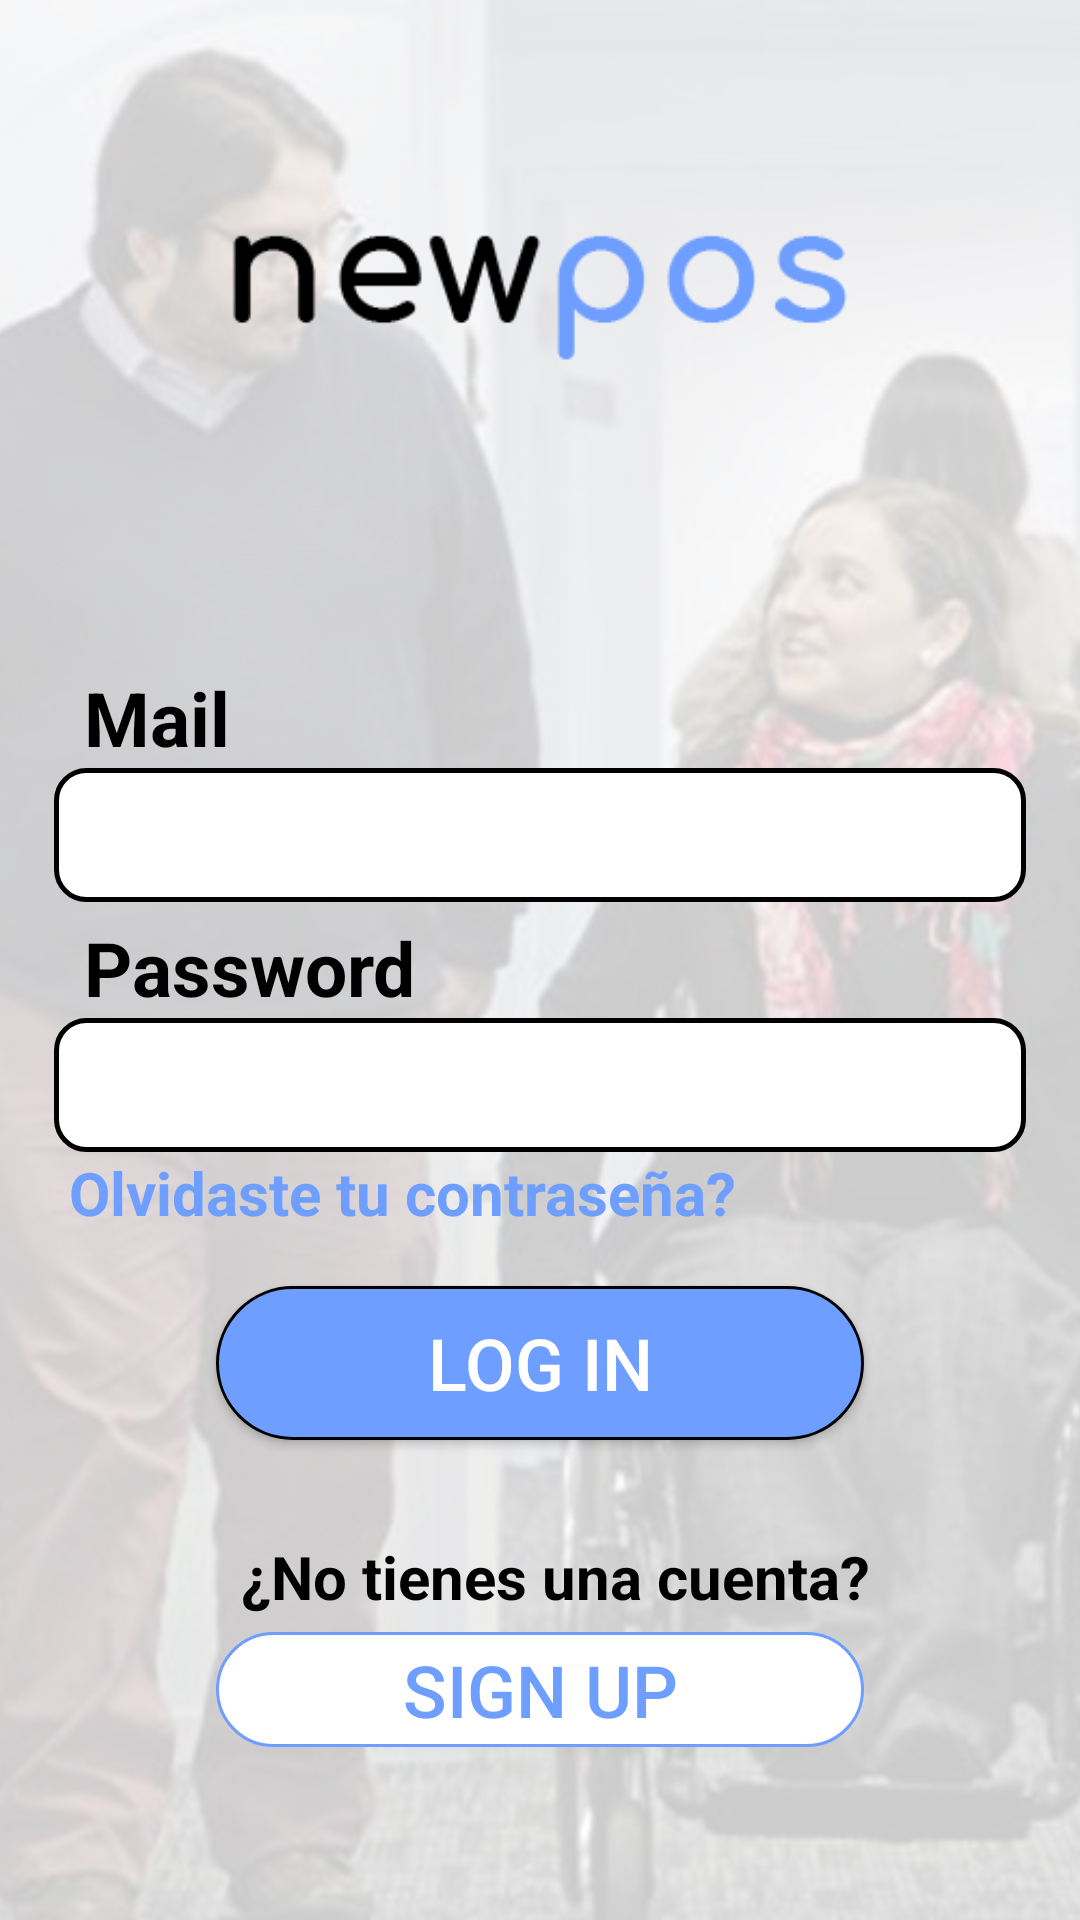

Layout XML and referenced resources for this Android screen:
<!-- AndroidManifest.xml: application theme AppTheme -->
<!-- res/layout/sing_in_default.xml -->
<?xml version="1.0" encoding="utf-8"?>
<androidx.constraintlayout.widget.ConstraintLayout xmlns:tools="http://schemas.android.com/tools"
    android:layout_width="match_parent"
    android:layout_height="match_parent"
    xmlns:android="http://schemas.android.com/apk/res/android"
    android:background="@drawable/background_login"
    xmlns:app="http://schemas.android.com/apk/res-auto">




    <androidx.constraintlayout.widget.Guideline
        android:id="@+id/left_guideline"
        android:layout_width="wrap_content"
        android:layout_height="wrap_content"
        android:orientation="vertical"
        app:layout_constraintGuide_begin="0dp" />

    <androidx.constraintlayout.widget.Guideline
        android:layout_width="wrap_content"
        android:layout_height="wrap_content"
        android:id="@+id/right_guideline"
        app:layout_constraintGuide_percent="1"
        android:orientation="vertical"/>

    <androidx.constraintlayout.widget.Guideline
        android:layout_width="wrap_content"
        android:layout_height="wrap_content"
        android:id="@+id/top_guideline"
        app:layout_constraintGuide_percent="0"
        android:orientation="horizontal"/>

    <androidx.constraintlayout.widget.Guideline
        android:layout_width="wrap_content"
        android:layout_height="wrap_content"
        android:id="@+id/middle"
        app:layout_constraintGuide_percent=".5"
        android:orientation="horizontal"/>

    <androidx.constraintlayout.widget.Guideline
        android:layout_width="wrap_content"
        android:layout_height="wrap_content"
        android:id="@+id/bottom2_guideline"
        app:layout_constraintGuide_percent="1"
        android:orientation="horizontal"/>

    <androidx.constraintlayout.widget.Guideline
        android:id="@+id/large1_guideline"
        android:layout_width="wrap_content"
        android:layout_height="wrap_content"
        android:orientation="vertical"
        app:layout_constraintGuide_percent="0.2" />

    <androidx.constraintlayout.widget.Guideline
        android:layout_width="wrap_content"
        android:layout_height="wrap_content"
        android:id="@+id/large2_guideline"
        app:layout_constraintGuide_percent="0.8"
        android:orientation="vertical"/>

    <androidx.constraintlayout.widget.Guideline
        android:id="@+id/large3_guideline"
        android:layout_width="wrap_content"
        android:layout_height="wrap_content"
        android:orientation="vertical"
        app:layout_constraintGuide_percent="0.05" />

    <androidx.constraintlayout.widget.Guideline
        android:layout_width="wrap_content"
        android:layout_height="wrap_content"
        android:id="@+id/large4_guideline"
        app:layout_constraintGuide_percent="0.95"
        android:orientation="vertical"/>

    <androidx.constraintlayout.widget.Guideline
        android:id="@+id/ancho1_guideline"
        android:layout_width="wrap_content"
        android:layout_height="wrap_content"
        android:orientation="horizontal"
        app:layout_constraintGuide_percent="0.05" />

    <androidx.constraintlayout.widget.Guideline
        android:layout_width="wrap_content"
        android:layout_height="wrap_content"
        android:id="@+id/ancho2_guideline"
        app:layout_constraintGuide_percent="0.25"
        android:orientation="horizontal"/>

    <androidx.constraintlayout.widget.Guideline
        android:id="@+id/ancho3_guideline"
        android:layout_width="wrap_content"
        android:layout_height="wrap_content"
        android:orientation="horizontal"
        app:layout_constraintGuide_percent="0.40" />

    <androidx.constraintlayout.widget.Guideline
        android:layout_width="wrap_content"
        android:layout_height="wrap_content"
        android:id="@+id/ancho4_guideline"
        app:layout_constraintGuide_percent="0.47"
        android:orientation="horizontal"/>

    <androidx.constraintlayout.widget.Guideline
        android:layout_width="wrap_content"
        android:layout_height="wrap_content"
        android:id="@+id/topTexto"
        app:layout_constraintGuide_percent="0.8"
        android:orientation="horizontal"/>

    <androidx.constraintlayout.widget.Guideline
        android:id="@+id/ancho5_guideline"
        android:layout_width="wrap_content"
        android:layout_height="wrap_content"
        android:orientation="horizontal"
        app:layout_constraintGuide_percent="0.53" />

    <androidx.constraintlayout.widget.Guideline
        android:layout_width="wrap_content"
        android:layout_height="wrap_content"
        android:id="@+id/ancho6_guideline"
        app:layout_constraintGuide_percent="0.60"
        android:orientation="horizontal"/>

    <androidx.constraintlayout.widget.Guideline
        android:layout_width="wrap_content"
        android:layout_height="wrap_content"
        android:id="@+id/topButton"
        app:layout_constraintGuide_percent="0.67"
        android:orientation="horizontal"/>

    <androidx.constraintlayout.widget.Guideline
        android:layout_width="wrap_content"
        android:layout_height="wrap_content"
        android:id="@+id/bottomButton"
        app:layout_constraintGuide_percent="0.75"
        android:orientation="horizontal"/>

    <androidx.constraintlayout.widget.Guideline
        android:layout_width="wrap_content"
        android:layout_height="wrap_content"
        android:id="@+id/topButtonNew"
        app:layout_constraintGuide_percent="0.85"
        android:orientation="horizontal"/>

    <androidx.constraintlayout.widget.Guideline
        android:layout_width="wrap_content"
        android:layout_height="wrap_content"
        android:id="@+id/bottomButtonNew"
        app:layout_constraintGuide_percent="0.91"
        android:orientation="horizontal"/>



    <TextView
        android:id="@+id/txtMail"
        android:textSize="25dp"
        android:textStyle="bold"
        android:textColor="@color/black"
        android:layout_width="wrap_content"
        android:layout_height="wrap_content"
        android:paddingLeft="10dp"
        app:layout_constraintBottom_toTopOf="@+id/ancho3_guideline"
        app:layout_constraintLeft_toLeftOf="@+id/large3_guideline"
        android:text="Mail"/>

    <EditText
        android:id="@+id/editTextMail"
        android:inputType="textEmailAddress"
        android:layout_width="0dp"
        android:layout_height="0dp"
        app:layout_constraintBottom_toTopOf="@+id/ancho4_guideline"
        app:layout_constraintLeft_toLeftOf="@+id/large3_guideline"
        app:layout_constraintRight_toRightOf="@+id/large4_guideline"
        android:background="@drawable/et_style"
        app:layout_constraintTop_toTopOf="@id/ancho3_guideline"
        android:textColor="@color/black"
        android:padding="5dip" />

    <TextView
        android:id="@+id/txtPassword"
        android:textSize="25dp"
        android:textStyle="bold"
        android:textColor="@color/black"
        android:layout_width="wrap_content"
        android:layout_height="wrap_content"
        android:paddingLeft="10dp"
        app:layout_constraintBottom_toTopOf="@+id/ancho5_guideline"
        app:layout_constraintLeft_toLeftOf="@+id/large3_guideline"
        android:text="Password"/>

    <EditText
        android:id="@+id/editTextPassword"
        android:inputType="textPassword"
        android:layout_width="0dp"
        android:layout_height="0dp"
        app:layout_constraintBottom_toTopOf="@+id/ancho6_guideline"
        app:layout_constraintLeft_toLeftOf="@+id/large3_guideline"
        app:layout_constraintRight_toRightOf="@+id/large4_guideline"
        android:background="@drawable/et_style"
        app:layout_constraintTop_toTopOf="@id/ancho5_guideline"
        android:textColor="@color/black"
        android:padding="5dip" />

    <TextView
        android:id="@+id/txtOlvidaste"
        android:textSize="20dp"
        android:textStyle="bold"
        android:textColor="@color/celeste"
        android:layout_width="wrap_content"
        android:layout_height="wrap_content"
        android:paddingLeft="5dp"
        app:layout_constraintTop_toTopOf="@+id/ancho6_guideline"
        app:layout_constraintLeft_toLeftOf="@+id/large3_guideline"
        android:text="Olvidaste tu contraseña?"/>

    <Button
        android:id="@+id/bSave"
        android:layout_width="0dp"
        android:layout_height="0dp"
        android:background="@drawable/botton_aplicar"
        android:drawableTint="@color/white"
        android:text="@string/Log_In"
        android:textColor="@color/white"
        android:textSize="24sp"
        app:layout_constraintBottom_toTopOf="@+id/bottomButton"
        app:layout_constraintLeft_toLeftOf="@+id/large1_guideline"
        app:layout_constraintRight_toRightOf="@+id/large2_guideline"
        app:layout_constraintTop_toTopOf="@+id/topButton"
        app:layout_constraintVertical_bias="0.0" />

    <Button
        android:id="@+id/bRegister"
        android:layout_width="0dp"
        android:layout_height="0dp"
        android:background="@drawable/botton_register"
        android:drawableTint="@color/celeste"
        android:text="@string/Sign_Up"
        android:textColor="@color/celeste"
        android:textSize="24sp"
        app:layout_constraintBottom_toBottomOf="@+id/bottomButtonNew"
        app:layout_constraintLeft_toLeftOf="@+id/large1_guideline"
        app:layout_constraintRight_toRightOf="@+id/large2_guideline"
        app:layout_constraintTop_toTopOf="@+id/topButtonNew"
        app:layout_constraintVertical_bias="0.0" />

    <TextView
        android:id="@+id/txtNoTenes"
        android:textSize="20dp"
        android:textStyle="bold"
        android:textColor="@color/black"
        android:layout_width="wrap_content"
        android:layout_height="wrap_content"
        android:paddingLeft="10dp"
        app:layout_constraintRight_toRightOf="@+id/large4_guideline"
        app:layout_constraintTop_toTopOf="@+id/topTexto"
        app:layout_constraintLeft_toLeftOf="@+id/large3_guideline"
        android:text="¿No tienes una cuenta?"/>

    <ImageView
        android:id="@+id/imageView6"
        android:layout_width="0dp"
        android:layout_height="0dp"
        app:layout_constraintRight_toRightOf="@+id/large2_guideline"
        app:layout_constraintLeft_toLeftOf="@+id/large1_guideline"
        app:layout_constraintBottom_toTopOf="@+id/ancho2_guideline"
        app:layout_constraintTop_toTopOf="@+id/ancho1_guideline"
        app:srcCompat="@drawable/logo_sign_in" />

</androidx.constraintlayout.widget.ConstraintLayout>
<!-- resources referenced by this layout -->
<resources>
  <color name="black">#000</color>
  <color name="celeste">#6e9eff</color>
  <color name="white">#fff</color>
  <!-- drawable background_login: jpg bitmap (drawable, 334459 bytes) -->
  <!-- drawable botton_aplicar (drawable) -->
  <?xml version="1.0" encoding="utf-8"?>
  <shape xmlns:android="http://schemas.android.com/apk/res/android"
      android:shape="rectangle">
      <solid android:color="@color/celeste" />
      <corners android:radius="40dp" />
      <stroke android:width="3px" android:color="@color/black" />
  </shape>
  <!-- drawable botton_register (drawable-v24) -->
  <?xml version="1.0" encoding="utf-8"?>
  <shape xmlns:android="http://schemas.android.com/apk/res/android"
      android:shape="rectangle">
      <solid android:color="@color/white" />
      <corners android:radius="40dp" />
      <stroke android:width="3px" android:color="@color/celeste" />
  </shape>
  <!-- drawable et_style (drawable) -->
  <?xml version="1.0" encoding="utf-8"?>
  <shape xmlns:android="http://schemas.android.com/apk/res/android"
      android:shape="rectangle">
      <solid android:color="@color/white" />
      <corners android:radius="10dp" />
      <stroke android:width="5px" android:color="@color/black" />
  </shape>
  <!-- drawable logo_sign_in: png bitmap (drawable, 5703 bytes) -->
  <string name="Log_In">Log In</string>
  <string name="Sign_Up">Sign Up</string>
  <style name="AppTheme" parent="Theme.AppCompat.Light.DarkActionBar">
          
          <item name="colorPrimary">@color/colorPrimary</item>
          <item name="colorPrimaryDark">@color/colorPrimaryDark</item>
          <item name="colorAccent">@color/colorAccent</item>
      </style>
  <color name="colorPrimary">#6200EE</color>
  <color name="colorPrimaryDark">#3700B3</color>
  <color name="colorAccent">#03DAC5</color>
</resources>
